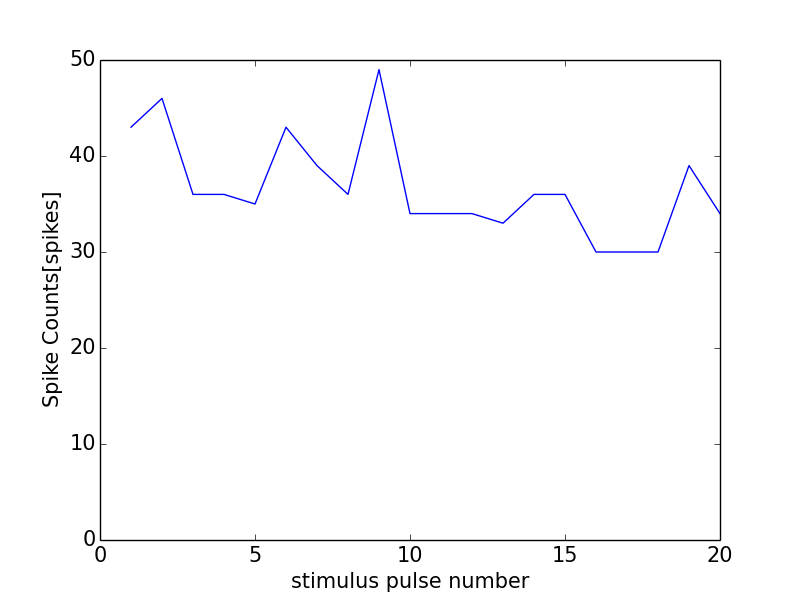

Values plotted in this chart, from the file beside it:
0, 0.0
0, 0
1, 43
2, 46
3, 36
4, 36
5, 35
6, 43
7, 39
8, 36
9, 49
10, 34
11, 34
12, 34
13, 33
14, 36
15, 36
16, 30
17, 30
18, 30
19, 39
20, 34
21, 1
